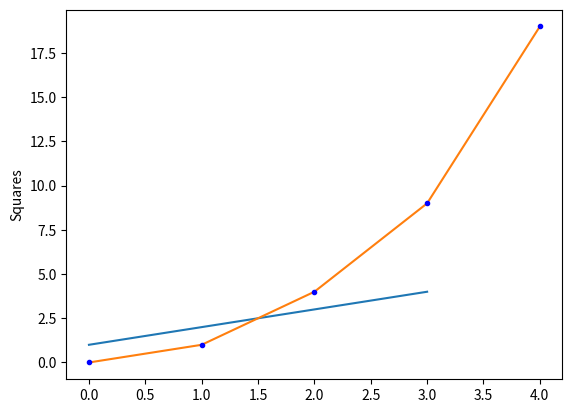

Generate this figure with matplotlib:
#Plotting using Mathplotlib with pyplot

import matplotlib.pyplot as plt
#REMEMBER there is no H in matplotlib

#Linear Plot - Example from Matplotlib  Pyplot tutorial
#https://matplotlib.org/tutorials/introductory/pyplot.html#sphx-glr-tutorials-introductory-pyplot-py

plt.plot([1, 2, 3, 4])
#Above you are plotting the y values 1, 2, 3, 4
#I have not provided x values, so it's defaulted to the index of each number ie. position in list
#So x = [0, 1, 2, 3]
plt.ylabel('some numbers')
plt.show()


plt.plot([0, 1, 2, 3, 4], [0, 1, 4, 9, 19])
#Passing two lists through will set the first list as x values, and the second as y
plt.ylabel('Squares')
plt.show()
#The plot will join the coordinates with a straight line rather than a curve required for an exponential


plt.plot([0, 1, 2, 3, 4], [0, 1, 4, 9, 19], 'b.')
#Use shorthand 'b.' to specify that you want blue dots only, and no line between them
plt.ylabel('Squares')
plt.show()